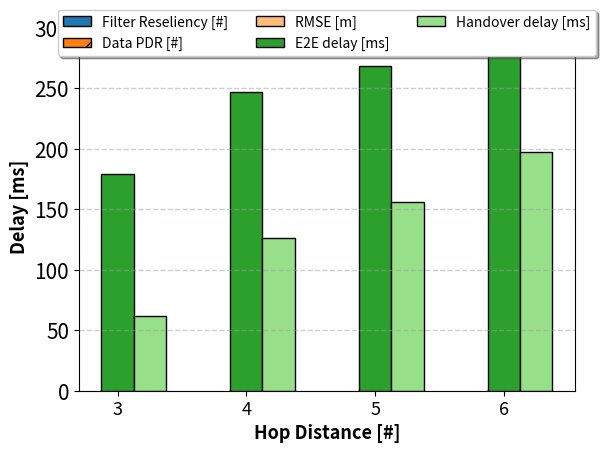

This chart was generated by the following Python code:
import numpy as np 
import matplotlib.pyplot as plt 

# set width of bar 
barWidth = 0.25
# fig = plt.subplots(figsize =(12, 8)) 

# set height of bar 

PDR=[0.971896955503513,0.969798657718121,0.979865771812081,0.964285714285714]
Filter=[0.971896955503513,	0.969798657718121,	0.979865771812081,0.964285714285714]




# Set position of bar on X axis 
br1 = np.arange(3,len(PDR)+3) 
print(br1)
br2 = [x + barWidth for x in br1] 
br3 = [x + barWidth for x in br2] 

colors = iter([plt.cm.tab20(i) for i in range(20)])

# next(colors)
# next(colors)
# next(colors)

plt.grid(color='#95a5a6', linestyle='--', linewidth=1, axis='y', alpha=0.5)
plt.xticks([r for r in range(3,7)], 
		['3','4','5','6'],fontsize=13) 

# Make the plot 
plt.bar(br1, Filter, width = barWidth, 
		edgecolor ='black', label ='Filter Reseliency [#]', color=[next(colors)]) 

next(colors)


plt.bar(br2, PDR,  width = barWidth, 
		edgecolor ='black', label ='Data PDR [#]',color=[next(colors)],hatch = '/') 


# plt.bar(br3, RPL,  width = barWidth, 
# 		edgecolor ='black', label ='RPL PDR [#]',color=[next(colors)],hatch = '/') 

# Adding Xticks 
plt.xlabel('Hop Distance [#]', fontweight ='bold',fontsize=13) 
plt.ylabel('Reception Ratio [%]', fontweight ='bold',fontsize=13) 


plt.yticks(fontsize=15)

plt.legend(loc='upper center', bbox_to_anchor=(0.5, 1.05),
          ncol=3, fancybox=True, shadow=True)
plt.show() 

RMSE=[1.45338681798807,1.58,	1.49097110764395,	1.47911376438698]
plt.grid(color='#95a5a6', linestyle='--', linewidth=1, axis='y', alpha=0.5)
plt.xticks([r for r in range(3,7)], 
		['3','4','5','6'],fontsize=13) 

plt.bar(br1, RMSE, width = barWidth, 
		edgecolor ='black', label ='RMSE [m]', color=[next(colors)]) 
plt.xlabel('Hop Distance [#]', fontweight ='bold',fontsize=13) 
plt.ylabel('RMSE [m]', fontweight ='bold',fontsize=13) 




plt.show() 

# fig = plt.subplots(figsize =(14, 8)) 
delay=[179.383,247.218,268.157,291.104]
Hodelay=[61.871,	126.117,	156.024,197.142]	

plt.grid(color='#95a5a6', linestyle='--', linewidth=1, axis='y', alpha=0.5)
plt.xticks([r for r in range(3,7)], 
		['3','4','5','6'],fontsize=13) 

plt.bar(br1, delay, width = barWidth, 
		edgecolor ='black', label ='E2E delay [ms]', color=[next(colors)]) 

plt.bar(br2, Hodelay, width = barWidth, 
		edgecolor ='black', label ='Handover delay [ms]', color=[next(colors)]) 

plt.xlabel('Hop Distance [#]', fontweight ='bold',fontsize=13) 
plt.ylabel('Delay [ms]', fontweight ='bold',fontsize=13) 

plt.legend(loc='upper center', bbox_to_anchor=(0.5, 1.05),
          ncol=3, fancybox=True, shadow=True)

plt.show()
